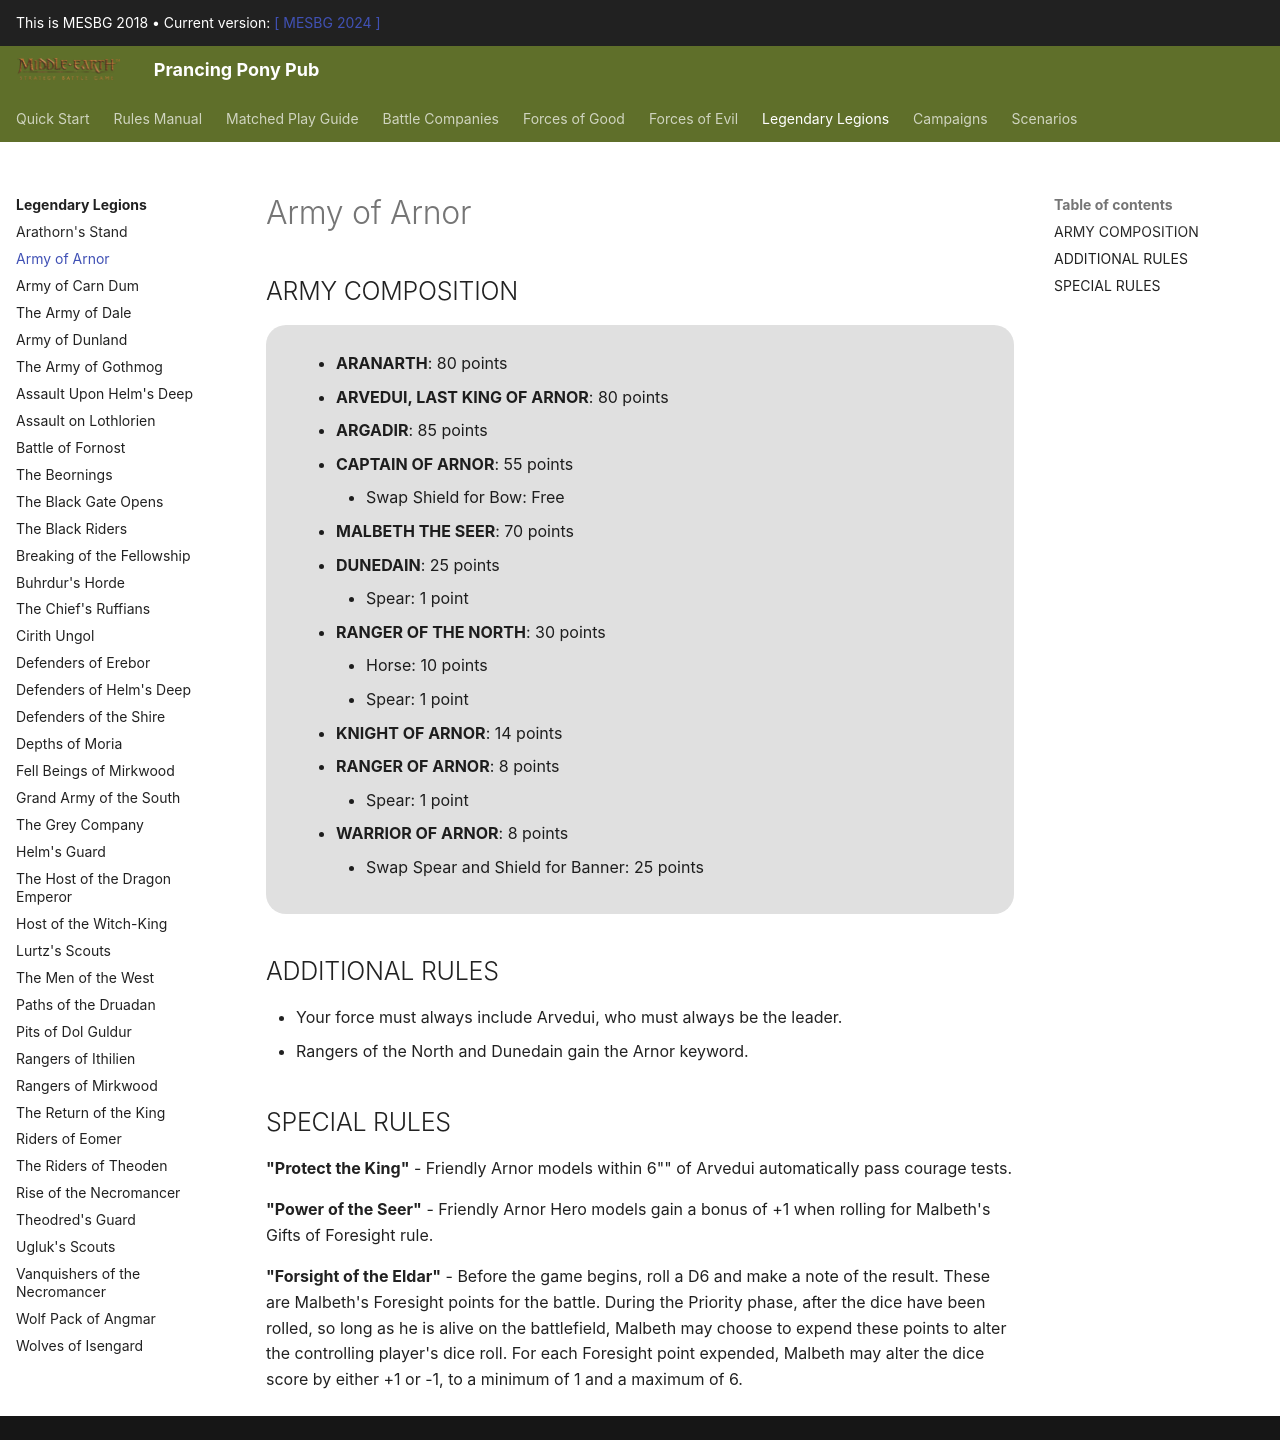

repository: BBBase-EHeresy-PPPub/PPPub · page: mesbg2018/legendary_legions/army_of_arnor/index.html · generator: mkdocs

## ARMY COMPOSITION

<div class="unitCard" markdown>

**ARVEDUI, LAST KING OF ARNOR [80 points]**

**ARANARTH, FIRST CHIEFTAIN OF THE DÚNEDAIN [80 points]**

**MALBETH THE SEER [70 points]**

**ARGADIR, CAPTAIN OF ARNOR [85 points]**

**CAPTAIN OF ARNOR [55 points]**

• Swap shield for bow (free)  

**RANGER OF THE NORTH [30 points]**

• [Horse]: 10 points  
• [Spear]: 1 point  

**DÚNEDAIN [25 points]**

• [Spear]: 1 point  

**WARRIOR OF ARNOR [8 points]**

• Swap spear and shield for banner: 25 points  

**KNIGHT OF ARNOR [14 points]**

**RANGER OF ARNOR [8 points]**

• [Spear]: 1 point  

</div>

## ADDITIONAL RULES

- An Army of Arnor force must always include Arvedui, Last King of Arnor, who is always the army's leader.
- Rangers of the North and Dúnedain in this force gain the Arnor keyword.

## SPECIAL RULES

**"Protect the King!"** – Friendly Arnor models automatically pass Courage tests whilst within 6" of Arvedui, Last King of Arnor.

**Power of the Seer** – Friendly Arnor Hero models receive a bonus of +1 when rolling for Malbeth's Gift of Foresight special rule.

**Foresight of the Eldar** – Before the game begins, roll a D6 and make a note of the result. These are Malbeth's Foresight points for the battle. During the Priority phase, after the dice has been rolled, as long as he is alive and on the battlefield, Malbeth may choose to expend these Foresight points to alter the controlling player's dice roll. For each Foresight point expended, Malbeth may alter the dice score by either +1 or -1, to a minimum of 1 and a maximum of 6.
